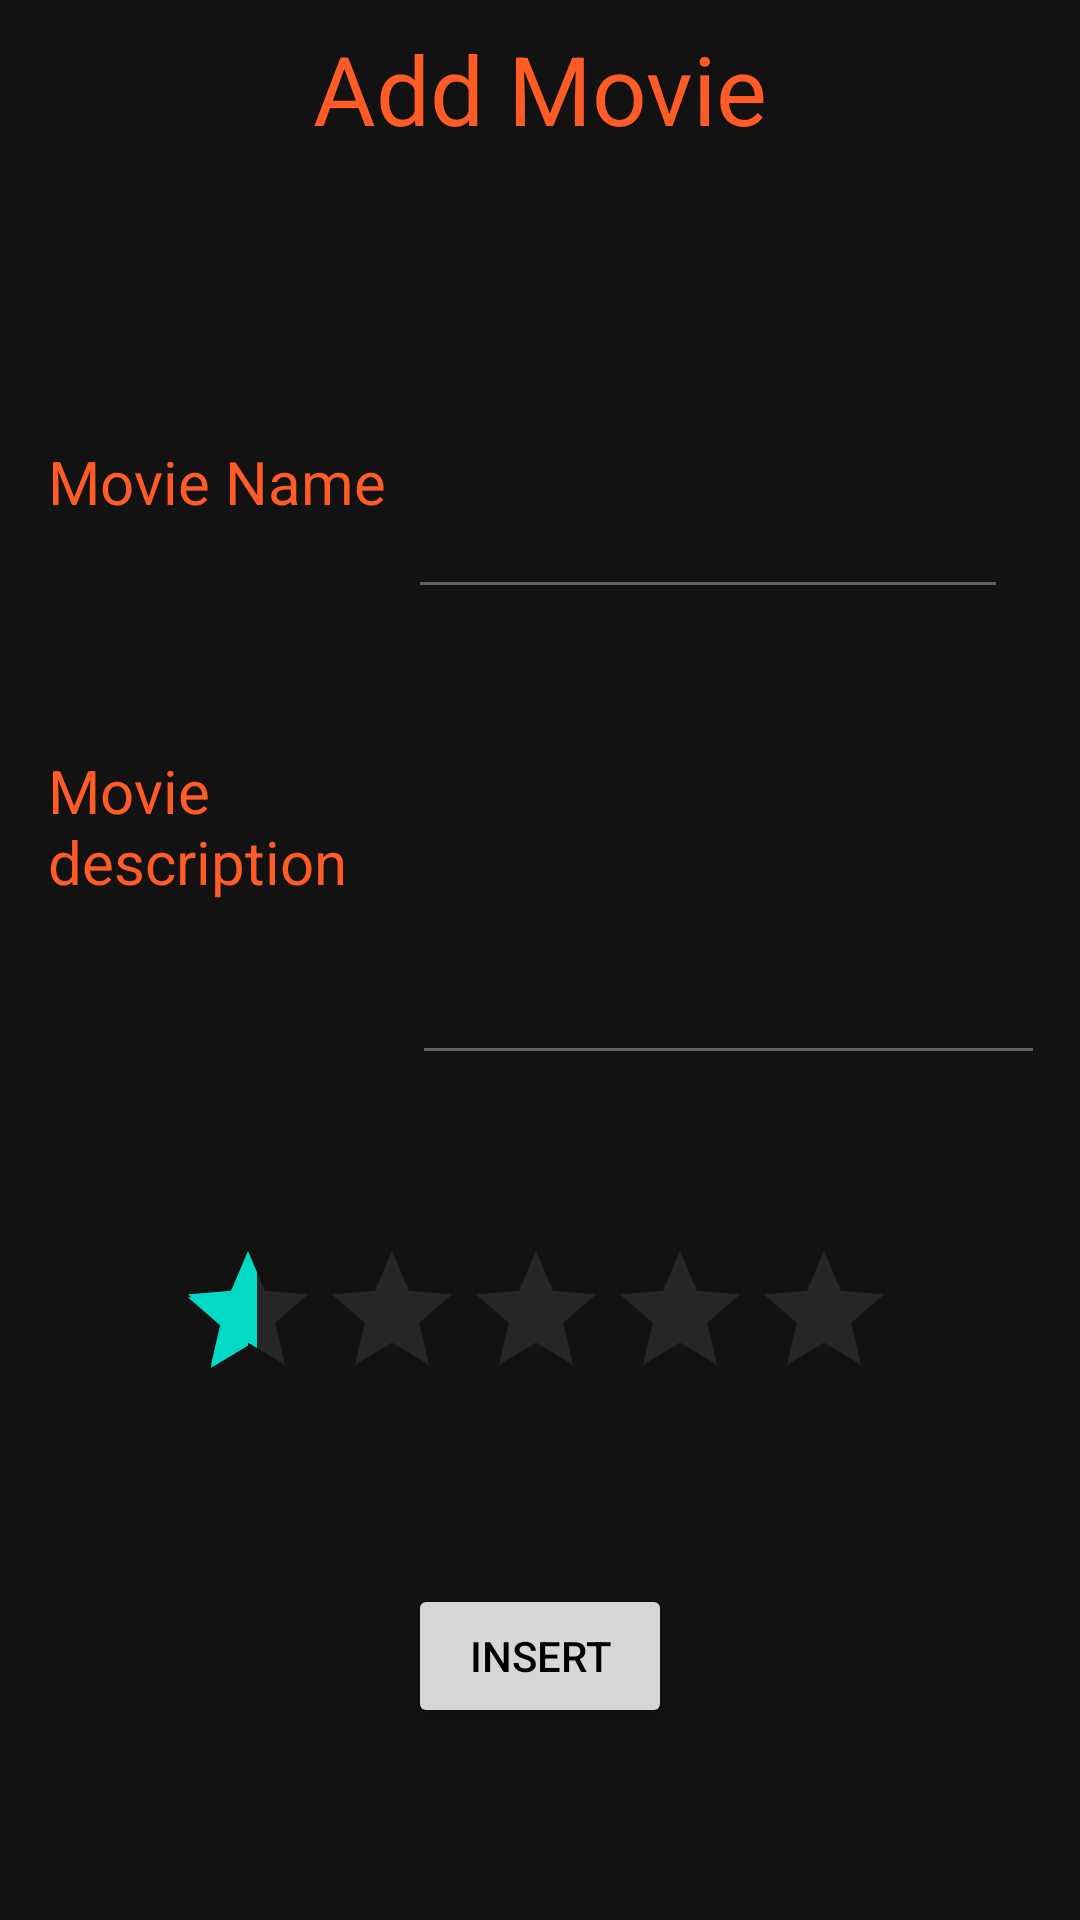

Produce the Android XML layout that renders to this screen, including the resource entries it uses.
<!-- AndroidManifest.xml: application theme Theme.Project -->
<!-- res/layout/activity_insertactivity.xml -->
<?xml version="1.0" encoding="utf-8"?>
<androidx.constraintlayout.widget.ConstraintLayout xmlns:android="http://schemas.android.com/apk/res/android"
    xmlns:app="http://schemas.android.com/apk/res-auto"
    xmlns:tools="http://schemas.android.com/tools"
    android:layout_width="match_parent"
    android:layout_height="match_parent"
    tools:context=".insertactivity">

    <TextView
        android:id="@+id/tv_insert_titlebar"
        android:layout_width="match_parent"
        android:layout_height="wrap_content"
        android:gravity="center"
        android:padding="8dp"
        android:text="@string/insert_title"
        android:textSize="32sp"
        app:layout_constraintLeft_toLeftOf="parent"
        app:layout_constraintTop_toTopOf="parent" />

    <TextView
        android:id="@+id/tv_insert_first"
        android:layout_width="wrap_content"
        android:layout_height="wrap_content"
        android:layout_marginStart="16dp"
        android:layout_marginTop="88dp"
        android:text="@string/moviename"
        android:textSize="20sp"
        app:layout_constraintLeft_toLeftOf="parent"
        app:layout_constraintStart_toStartOf="parent"
        app:layout_constraintTop_toBottomOf="@id/tv_insert_titlebar" />

    <EditText
        android:id="@+id/et_insert_first"
        android:layout_width="200dp"
        android:layout_height="wrap_content"
        android:layout_marginLeft="64dp"
        android:layout_marginTop="8dp"
        android:layout_marginEnd="24dp"
        android:minHeight="48dp"
        app:layout_constraintEnd_toEndOf="parent"
        app:layout_constraintLeft_toRightOf="@id/tv_insert_first"
        app:layout_constraintTop_toTopOf="@id/tv_insert_first" />

    <TextView
        android:id="@+id/tv_insert_last"
        android:layout_width="134dp"
        android:layout_height="70dp"
        android:layout_marginStart="16dp"
        android:layout_marginTop="76dp"
        android:text="@string/description"
        android:textSize="20sp"
        app:layout_constraintLeft_toLeftOf="@id/tv_insert_first"
        app:layout_constraintStart_toStartOf="parent"
        app:layout_constraintTop_toBottomOf="@id/tv_insert_first" />

    <EditText
        android:id="@+id/et_insert_last"
        android:layout_width="211dp"
        android:layout_height="123dp"
        android:layout_marginEnd="16dp"
        android:inputType="text|textMultiLine"
        android:minHeight="48dp"
        app:layout_constraintBottom_toTopOf="@+id/btn_insert"
        app:layout_constraintEnd_toEndOf="parent"
        app:layout_constraintHorizontal_bias="0.764"
        app:layout_constraintStart_toEndOf="@+id/tv_insert_last"
        app:layout_constraintTop_toBottomOf="@+id/et_insert_first"
        app:layout_constraintVertical_bias="0.16" />

    <RatingBar
        android:id="@+id/sb_insert_rating"
        android:layout_width="243dp"
        android:layout_height="59dp"
        android:max="5"
        android:min="1"
        app:layout_constraintBottom_toTopOf="@+id/btn_insert"
        app:layout_constraintEnd_toEndOf="parent"
        app:layout_constraintStart_toStartOf="parent"
        app:layout_constraintTop_toBottomOf="@+id/et_insert_last"
        app:layout_constraintVertical_bias="0.494" />

    <Button
        android:id="@+id/btn_insert"
        android:layout_width="wrap_content"
        android:layout_height="wrap_content"
        android:layout_marginBottom="64dp"
        android:onClick="insertMovie"
        android:text="@string/insert_button"
        android:textColor="#000000"
        app:layout_constraintBottom_toBottomOf="parent"
        app:layout_constraintLeft_toLeftOf="parent"
        app:layout_constraintRight_toRightOf="parent" />

</androidx.constraintlayout.widget.ConstraintLayout>
<!-- resources referenced by this layout -->
<resources>
  <string name="description">Movie description</string>
  <string name="insert_button">insert</string>
  <string name="insert_title">Add Movie</string>
  <string name="moviename">Movie Name</string>
  <style name="Theme.Project" parent="Theme.MaterialComponents.DayNight.DarkActionBar">
          <item name="colorPrimary">#398A3D</item>
          <item name="colorPrimaryDark">#1F5C22</item>
          <item name="android:windowBackground">#121212</item>
          <item name="android:colorBackground">#121212</item>
          <item name="colorSurface">#212121</item>
          <item name="android:textColor">#FF5B27</item>
          <item name="android:textColorPrimary">#FF5B27</item>
          <item name="android:textColorSecondary">#616161</item>
      </style>
</resources>
